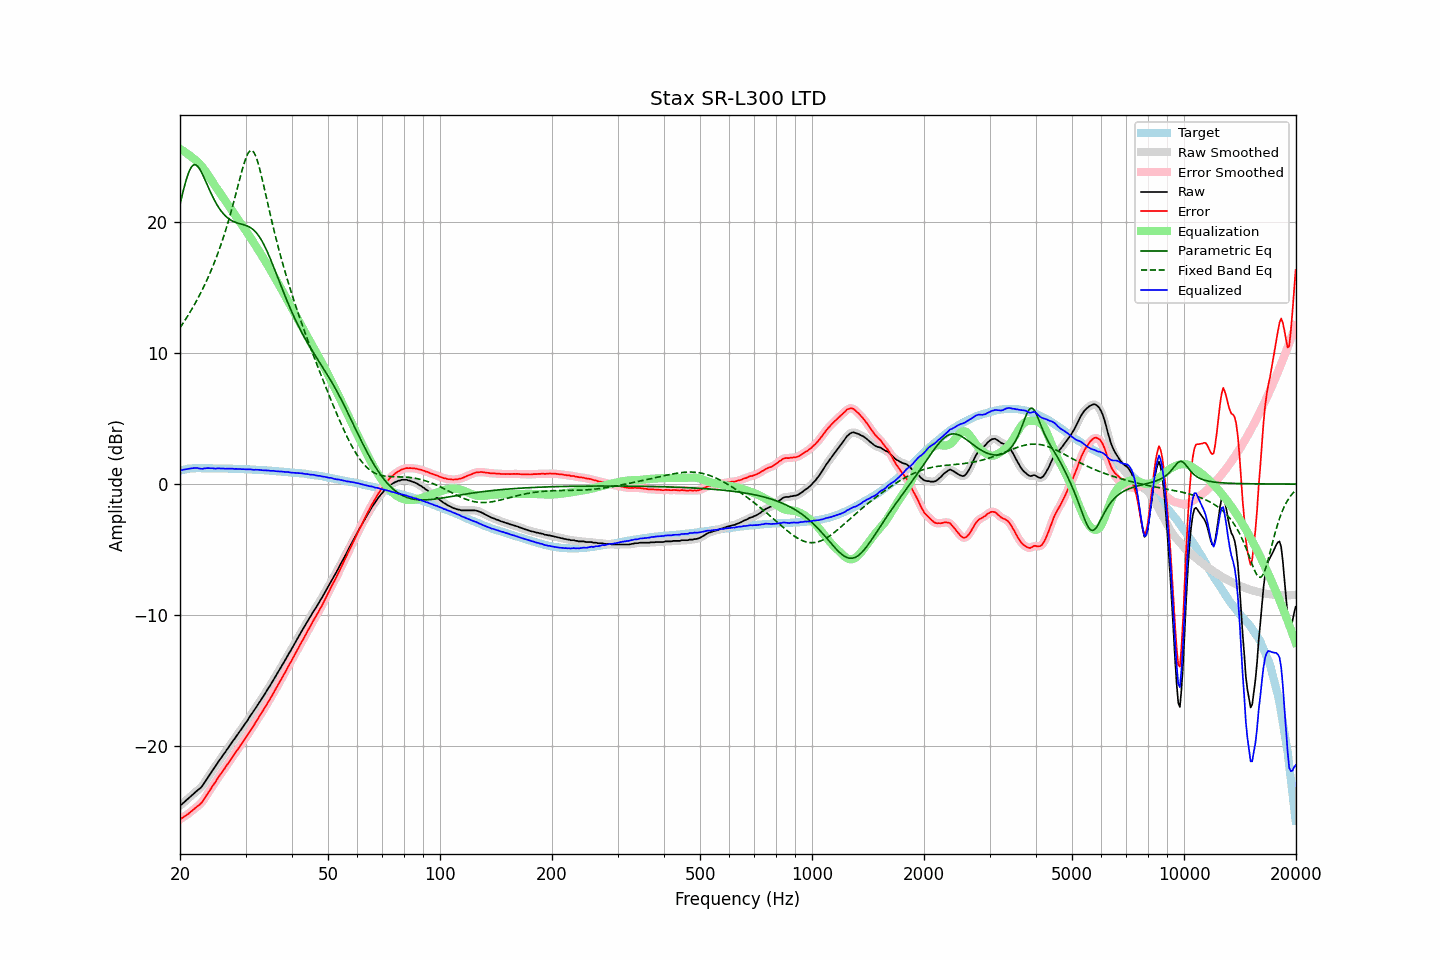

Values plotted in this chart, from the file beside it:
frequency, raw, error, smoothed, error_smoothed, equalization, parametric_eq, fixed_band_eq, equalized_raw, equalized_smoothed, target
20.00, -24.60, -25.64, -24.60, -25.64, 25.63, 21.39, 11.95, 1.03, 1.03, 1.03
20.20, -24.49, -25.56, -24.49, -25.56, 25.56, 21.90, 12.13, 1.06, 1.06, 1.06
20.40, -24.38, -25.48, -24.38, -25.48, 25.48, 22.41, 12.32, 1.09, 1.09, 1.09
20.61, -24.28, -25.39, -24.27, -25.39, 25.39, 22.88, 12.50, 1.12, 1.12, 1.11
20.81, -24.16, -25.31, -24.16, -25.31, 25.31, 23.31, 12.70, 1.15, 1.14, 1.14
21.02, -24.05, -25.23, -24.05, -25.22, 25.22, 23.69, 12.89, 1.16, 1.16, 1.17
21.23, -23.94, -25.13, -23.94, -25.13, 25.13, 24.00, 13.09, 1.18, 1.18, 1.18
21.44, -23.83, -25.03, -23.83, -25.03, 25.03, 24.23, 13.30, 1.20, 1.20, 1.19
21.66, -23.72, -24.93, -23.72, -24.92, 24.94, 24.37, 13.51, 1.21, 1.21, 1.20
21.87, -23.61, -24.82, -23.61, -24.82, 24.84, 24.43, 13.73, 1.23, 1.23, 1.20
22.09, -23.51, -24.73, -23.51, -24.72, 24.74, 24.40, 13.95, 1.23, 1.23, 1.21
22.31, -23.40, -24.62, -23.41, -24.63, 24.63, 24.30, 14.17, 1.23, 1.22, 1.21
22.54, -23.31, -24.53, -23.31, -24.53, 24.51, 24.14, 14.41, 1.19, 1.19, 1.21
22.76, -23.20, -24.42, -23.20, -24.41, 24.37, 23.93, 14.65, 1.17, 1.18, 1.21
22.99, -23.06, -24.27, -23.05, -24.26, 24.23, 23.69, 14.89, 1.16, 1.18, 1.20
23.22, -22.87, -24.08, -22.88, -24.09, 24.07, 23.42, 15.14, 1.20, 1.19, 1.20
23.45, -22.69, -23.90, -22.69, -23.89, 23.90, 23.14, 15.40, 1.21, 1.21, 1.20
23.69, -22.50, -23.70, -22.50, -23.70, 23.72, 22.86, 15.67, 1.22, 1.22, 1.20
23.92, -22.31, -23.51, -22.31, -23.52, 23.53, 22.58, 15.95, 1.22, 1.22, 1.20
24.16, -22.13, -23.34, -22.12, -23.33, 23.34, 22.31, 16.23, 1.21, 1.22, 1.20
24.40, -21.93, -23.13, -21.94, -23.14, 23.15, 22.05, 16.52, 1.22, 1.20, 1.20
24.65, -21.76, -22.96, -21.76, -22.96, 22.96, 21.80, 16.83, 1.19, 1.19, 1.19
24.89, -21.59, -22.78, -21.58, -22.77, 22.77, 21.57, 17.14, 1.18, 1.19, 1.19
25.14, -21.39, -22.58, -21.39, -22.59, 22.59, 21.36, 17.46, 1.20, 1.19, 1.19
25.39, -21.20, -22.39, -21.21, -22.40, 22.41, 21.16, 17.79, 1.21, 1.20, 1.19
25.65, -21.03, -22.23, -21.03, -22.22, 22.23, 20.98, 18.14, 1.19, 1.20, 1.19
25.91, -20.87, -22.05, -20.86, -22.05, 22.05, 20.82, 18.50, 1.18, 1.19, 1.18
26.16, -20.68, -21.86, -20.69, -21.87, 21.87, 20.67, 18.87, 1.19, 1.18, 1.18
26.43, -20.53, -21.71, -20.52, -21.70, 21.69, 20.54, 19.25, 1.17, 1.18, 1.18
26.69, -20.33, -21.52, -20.34, -21.52, 21.52, 20.42, 19.65, 1.18, 1.18, 1.18
26.96, -20.17, -21.35, -20.16, -21.35, 21.34, 20.32, 20.06, 1.17, 1.18, 1.18
27.23, -19.99, -21.16, -19.98, -21.16, 21.16, 20.23, 20.48, 1.18, 1.18, 1.17
27.50, -19.80, -20.98, -19.81, -20.98, 20.98, 20.15, 20.92, 1.18, 1.17, 1.17
27.77, -19.63, -20.80, -19.63, -20.80, 20.80, 20.09, 21.37, 1.17, 1.17, 1.16
28.05, -19.47, -20.64, -19.46, -20.62, 20.63, 20.04, 21.83, 1.15, 1.16, 1.16
28.33, -19.28, -20.44, -19.29, -20.45, 20.45, 19.99, 22.30, 1.17, 1.16, 1.15
28.62, -19.13, -20.28, -19.12, -20.27, 20.27, 19.95, 22.78, 1.14, 1.15, 1.15
28.90, -18.93, -20.09, -18.94, -20.09, 20.09, 19.91, 23.25, 1.16, 1.15, 1.15
29.19, -18.77, -19.92, -18.77, -19.91, 19.91, 19.88, 23.71, 1.14, 1.15, 1.14
29.48, -18.59, -19.74, -18.59, -19.73, 19.73, 19.85, 24.16, 1.14, 1.14, 1.14
29.78, -18.41, -19.55, -18.42, -19.56, 19.55, 19.81, 24.57, 1.14, 1.13, 1.13
30.08, -18.25, -19.38, -18.24, -19.37, 19.37, 19.77, 24.93, 1.12, 1.13, 1.13
30.38, -18.07, -19.19, -18.06, -19.18, 19.18, 19.73, 25.21, 1.12, 1.13, 1.12
30.68, -17.86, -18.99, -17.87, -18.99, 19.00, 19.67, 25.41, 1.13, 1.13, 1.12
30.99, -17.69, -18.80, -17.69, -18.81, 18.81, 19.60, 25.51, 1.12, 1.12, 1.11
31.30, -17.52, -18.62, -17.51, -18.62, 18.62, 19.51, 25.49, 1.10, 1.11, 1.10
31.61, -17.34, -18.45, -17.33, -18.43, 18.43, 19.41, 25.35, 1.08, 1.10, 1.10
31.93, -17.14, -18.23, -17.15, -18.24, 18.24, 19.28, 25.11, 1.10, 1.09, 1.09
32.24, -16.95, -18.03, -16.95, -18.04, 18.04, 19.14, 24.77, 1.09, 1.09, 1.08
32.57, -16.76, -17.85, -16.76, -17.84, 17.85, 18.97, 24.36, 1.08, 1.09, 1.08
32.89, -16.57, -17.65, -16.58, -17.65, 17.65, 18.79, 23.89, 1.08, 1.07, 1.07
33.22, -16.39, -17.46, -16.39, -17.46, 17.45, 18.58, 23.39, 1.06, 1.07, 1.06
33.55, -16.20, -17.26, -16.20, -17.26, 17.25, 18.35, 22.85, 1.05, 1.06, 1.06
33.89, -15.99, -17.05, -16.00, -17.05, 17.05, 18.11, 22.31, 1.06, 1.05, 1.05
34.23, -15.80, -16.85, -15.80, -16.84, 16.84, 17.85, 21.76, 1.04, 1.04, 1.04
34.57, -15.59, -16.63, -15.60, -16.64, 16.64, 17.57, 21.22, 1.05, 1.03, 1.03
34.92, -15.42, -16.44, -15.40, -16.43, 16.43, 17.28, 20.68, 1.01, 1.03, 1.02
35.27, -15.21, -16.22, -15.20, -16.22, 16.22, 16.98, 20.16, 1.01, 1.02, 1.01
35.62, -14.98, -15.99, -15.00, -16.00, 16.00, 16.68, 19.64, 1.02, 1.00, 1.00
35.97, -14.80, -15.79, -14.79, -15.79, 15.79, 16.36, 19.14, 0.99, 1.00, 0.99
... 635 more rows
